Dataset: Project_dataset_updated_split_OT (GitHub, FootOfTheFoot/garlic-grape-classifier). Classes: garlic bulb, garlic clove, green grape, other grape.

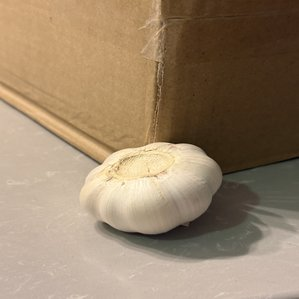
Label: garlic bulb

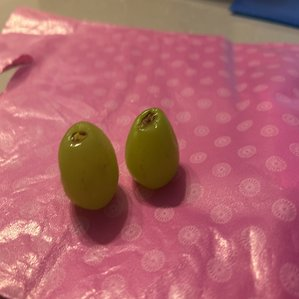
Label: green grape

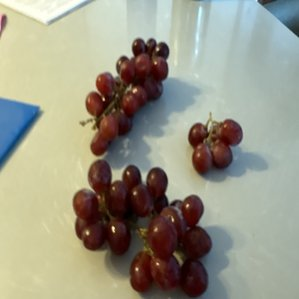
Label: other grape

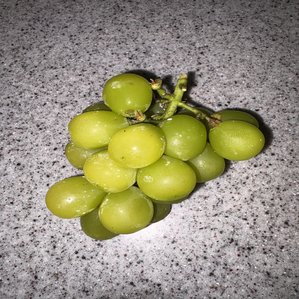
Label: green grape

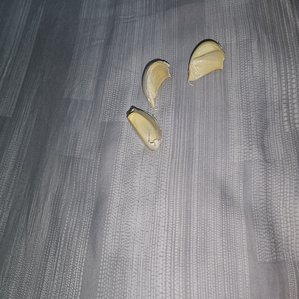
Label: garlic clove

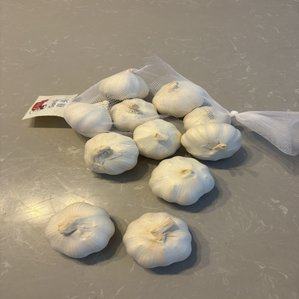
Label: garlic bulb
